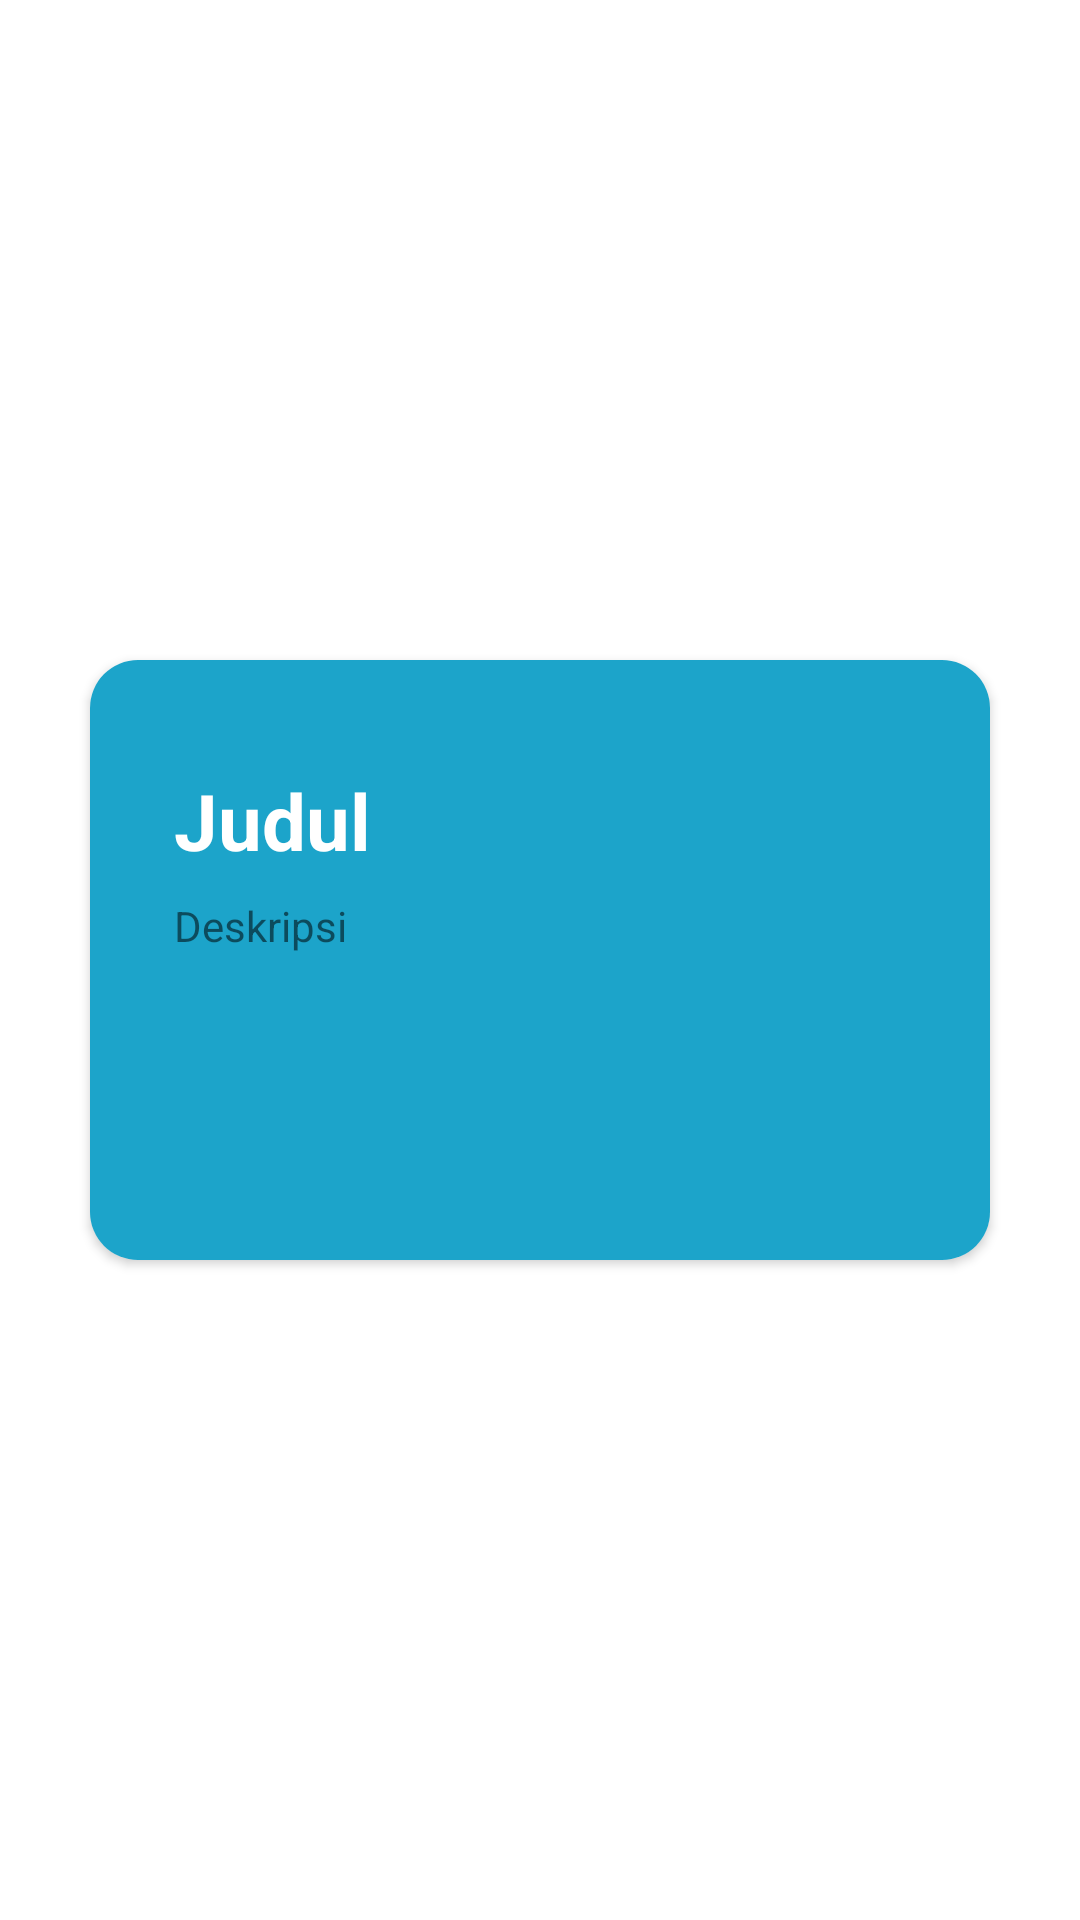

Android layout source for this screen:
<!-- AndroidManifest.xml: application theme Theme.TubesAKB -->
<!-- res/layout/viewpager_item.xml -->
<?xml version="1.0" encoding="utf-8"?>
<androidx.constraintlayout.widget.ConstraintLayout
    xmlns:android="http://schemas.android.com/apk/res/android"
    xmlns:app="http://schemas.android.com/apk/res-auto"
    android:layout_width="match_parent"
    android:layout_height="match_parent">

    <LinearLayout
        android:layout_width="wrap_content"
        android:layout_height="wrap_content"
        app:layout_constraintBottom_toBottomOf="parent"
        app:layout_constraintEnd_toEndOf="parent"
        app:layout_constraintHorizontal_bias="0.5"
        app:layout_constraintStart_toStartOf="parent"
        app:layout_constraintTop_toTopOf="parent">

        <androidx.cardview.widget.CardView
            android:layout_width="match_parent"
            android:layout_height="wrap_content"
            android:layout_margin="8dp"
            app:cardCornerRadius="16dp"
            android:elevation="8dp">

            <RelativeLayout
                android:layout_width="wrap_content"
                android:layout_height="wrap_content"
                android:minWidth="300dp"
                android:padding="20dp"
                android:background="#1CA4CA"
                android:minHeight="200dp">

                <TextView
                    android:layout_width="wrap_content"
                    android:layout_height="wrap_content"
                    android:id="@+id/title_about"
                    android:layout_marginStart="8dp"
                    android:layout_marginTop="16dp"
                    android:text="Judul"
                    android:textColor="@color/white"
                    android:textSize="26dp"
                    android:textStyle="bold"/>

                <TextView
                    android:layout_width="wrap_content"
                    android:layout_height="wrap_content"
                    android:id="@+id/desc_about"
                    android:layout_below="@id/title_about"
                    android:layout_margin="8dp"
                    android:text="Deskripsi"/>

            </RelativeLayout>

        </androidx.cardview.widget.CardView>

    </LinearLayout>

</androidx.constraintlayout.widget.ConstraintLayout>
<!-- resources referenced by this layout -->
<resources>
  <style name="Theme.TubesAKB" parent="Theme.MaterialComponents.DayNight.DarkActionBar">
          
          <item name="colorPrimary">@color/purple_500</item>
          <item name="colorPrimaryVariant">@color/purple_700</item>
          <item name="colorOnPrimary">@color/white</item>
          
          <item name="colorSecondary">@color/teal_200</item>
          <item name="colorSecondaryVariant">@color/teal_700</item>
          <item name="colorOnSecondary">@color/black</item>
          
          <item name="android:statusBarColor" tools:targetApi="l">?attr/colorPrimaryVariant</item>
          
      </style>
  <!-- not gathered from this repository: default colours our renderer supplied (Android Studio template values) -->
  <color name="purple_500">#FF6200EE</color>
  <color name="purple_700">#FF3700B3</color>
  <color name="teal_200">#FF03DAC5</color>
  <color name="teal_700">#FF018786</color>
  <color name="black">#FF000000</color>
  <color name="white">#FFFFFFFF</color>
</resources>
